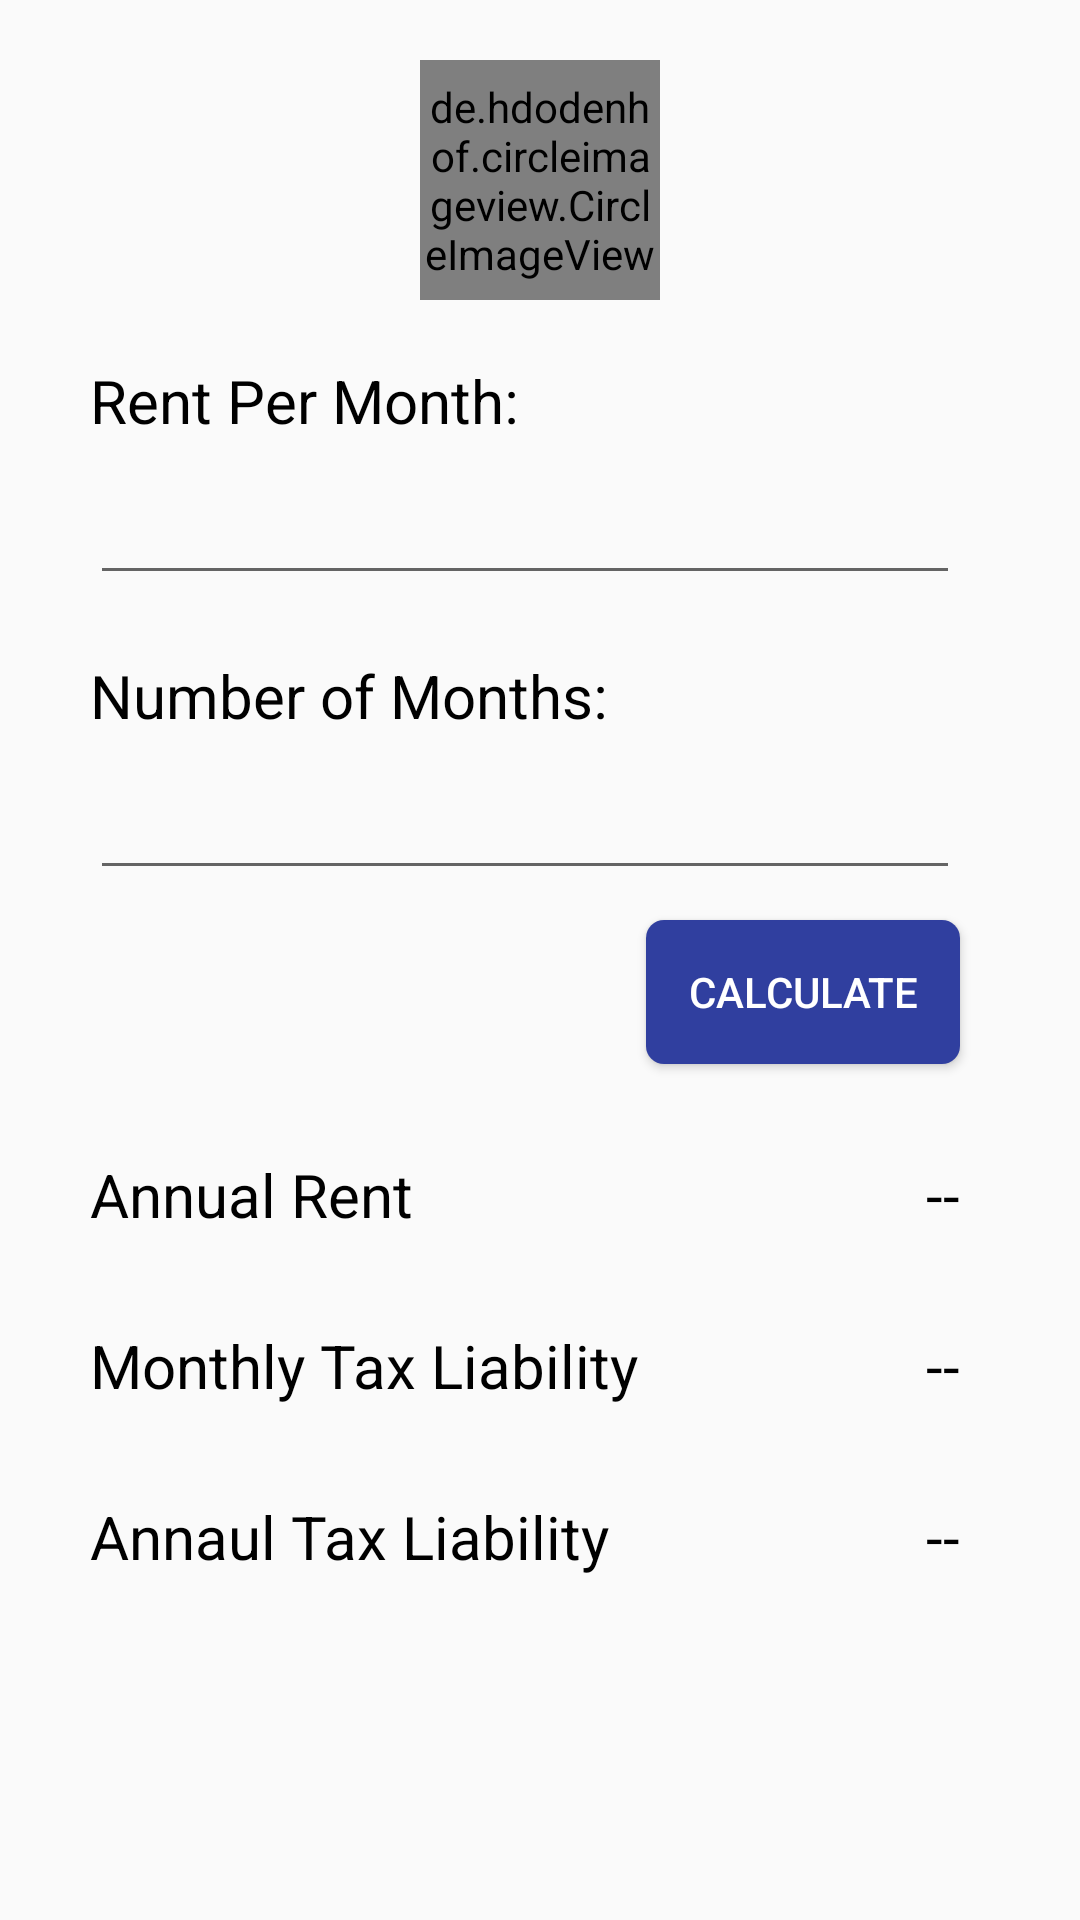

Produce the Android XML layout that renders to this screen, including the resource entries it uses.
<!-- AndroidManifest.xml: application theme AppTheme -->
<!-- res/layout/activity_rental_income.xml -->
<?xml version="1.0" encoding="utf-8"?>
<RelativeLayout xmlns:android="http://schemas.android.com/apk/res/android"
    xmlns:app="http://schemas.android.com/apk/res-auto"
    xmlns:tools="http://schemas.android.com/tools"
    android:layout_width="match_parent"
    android:layout_height="match_parent"
   >

    <de.hdodenhof.circleimageview.CircleImageView
        xmlns:app="http://schemas.android.com/apk/res-auto"
        android:id="@+id/rental_tax_image"
        android:layout_width="80dp"
        android:layout_height="80dp"
        android:layout_marginTop="20dp"
        android:src="@drawable/logo2"
        android:layout_centerHorizontal="true"
        app:civ_border_width="2dp"
        app:civ_border_color="#3F51B5"/>


    <TextView
        android:id="@+id/RentalTextview"
        android:layout_width="wrap_content"
        android:layout_height="wrap_content"
        android:layout_below="@+id/rental_tax_image"
        android:textColor="@android:color/black"
        android:layout_marginLeft="30dp"
        android:textSize="20dp"
        android:layout_marginTop="20dp"
        android:text="@string/RentPerMonth"/>

    <EditText
        android:id="@+id/RentalEdittext"
        android:layout_width="match_parent"
        android:layout_height="wrap_content"
        android:layout_below="@+id/RentalTextview"
        android:layout_marginLeft="30dp"
        android:layout_marginTop="10dp"
        android:layout_marginRight="40dp"
        android:inputType="numberDecimal"/>

    <TextView
        android:id="@+id/MonthsTextview"
        android:layout_width="wrap_content"
        android:layout_height="wrap_content"
        android:layout_below="@+id/RentalEdittext"
        android:textColor="@android:color/black"
        android:layout_marginLeft="30dp"
        android:textSize="20dp"
        android:layout_marginTop="20dp"
        android:text="@string/NumberofMonths"/>

    <EditText
        android:id="@+id/MonthsEdittext"
        android:layout_width="match_parent"
        android:layout_height="wrap_content"
        android:layout_below="@+id/MonthsTextview"
        android:layout_marginLeft="30dp"
        android:layout_marginTop="10dp"
        android:layout_marginRight="40dp"
        android:inputType="numberDecimal"/>


    <Button
        android:id="@+id/calculate"
        android:layout_width="wrap_content"
        android:layout_height="wrap_content"
        android:text="@string/Calculate"
        android:padding="14dp"
        android:textSize="14dp"
        android:layout_marginTop="10dp"
        android:layout_below="@+id/MonthsEdittext"
        android:layout_alignRight="@+id/MonthsEdittext"
        android:textColor="@android:color/white"
        android:background="@drawable/button_styling"
        android:onClick="CalculateTax_Click"/>

    <TextView
        android:layout_width="wrap_content"
        android:layout_height="wrap_content"
        android:layout_below="@+id/calculate"
        android:textColor="@android:color/black"
        android:layout_marginTop="30dp"
        android:text="@string/AnnualRent"
        android:layout_marginLeft="30dp"
        android:textSize="20dp"
        android:id="@+id/textAnnualRent"
        />
    <TextView
        android:layout_width="wrap_content"
        android:layout_height="wrap_content"
        android:layout_below="@+id/calculate"
        android:textColor="@android:color/black"
        android:layout_marginTop="30dp"
        android:text="--"
        android:layout_alignParentRight="true"
        android:layout_alignRight="@+id/textAnnualRent"
        android:layout_marginRight="40dp"
        android:textSize="20dp"
        android:id="@+id/valueAnnualRent"
        />

    <TextView
        android:layout_width="wrap_content"
        android:layout_height="wrap_content"
        android:layout_below="@+id/textAnnualRent"
        android:textColor="@android:color/black"
        android:layout_marginTop="30dp"
        android:text="@string/MonthlyTaxLiability"
        android:layout_marginLeft="30dp"
        android:textSize="20dp"
        android:id="@+id/textMonthlyLiability"
        />
    <TextView
        android:layout_width="wrap_content"
        android:layout_height="wrap_content"
        android:layout_below="@+id/textAnnualRent"
        android:textColor="@android:color/black"
        android:layout_marginTop="30dp"
        android:text="--"
        android:layout_alignParentRight="true"
        android:layout_alignRight="@+id/textMonthlyLiability"
        android:layout_marginRight="40dp"
        android:textSize="20dp"
        android:id="@+id/valueMonthlyLiability"
        />

    <TextView
        android:layout_width="wrap_content"
        android:layout_height="wrap_content"
        android:layout_below="@+id/textMonthlyLiability"
        android:textColor="@android:color/black"
        android:layout_marginTop="30dp"
        android:text="@string/AnnaulTaxLiability"
        android:layout_marginLeft="30dp"
        android:textSize="20dp"
        android:id="@+id/textAnnualLiability"
        />
    <TextView
        android:layout_width="wrap_content"
        android:layout_height="wrap_content"
        android:layout_below="@+id/textMonthlyLiability"
        android:textColor="@android:color/black"
        android:layout_marginTop="30dp"
        android:text="--"
        android:layout_alignParentRight="true"
        android:layout_alignRight="@+id/textAnnualLiability"
        android:layout_marginRight="40dp"
        android:textSize="20dp"
        android:id="@+id/valueAnnualLiability"
        />


</RelativeLayout>
<!-- resources referenced by this layout -->
<resources>
  <!-- drawable button_styling (drawable) -->
  <?xml version="1.0" encoding="utf-8"?>
  <selector xmlns:android="http://schemas.android.com/apk/res/android">
      <item android:state_pressed="false">
          <shape>
              <solid android:color="@color/app_color" />
              <corners
                  android:bottomLeftRadius="6dp"
                  android:bottomRightRadius="6dp"
                  android:topLeftRadius="6dp"
                  android:topRightRadius="6dp" />
          </shape>
      </item>
      <item android:state_pressed="true">
          <shape>
              <solid android:color="@color/button_pressed" />
              <corners
                  android:bottomLeftRadius="6dp"
                  android:bottomRightRadius="6dp"
                  android:topLeftRadius="6dp"
                  android:topRightRadius="6dp" />
          </shape>
      </item>
  </selector>
  <!-- drawable logo2: png bitmap (drawable, 23609 bytes) -->
  <string name="AnnaulTaxLiability">Annaul Tax Liability</string>
  <string name="AnnualRent">Annual Rent</string>
  <string name="Calculate">Calculate</string>
  <string name="MonthlyTaxLiability">Monthly Tax Liability</string>
  <string name="NumberofMonths">Number of Months:</string>
  <string name="RentPerMonth">Rent Per Month:</string>
  <style name="AppTheme" parent="Theme.AppCompat.Light.DarkActionBar">
          
          <item name="colorPrimary">@color/app_color</item>
          <item name="colorPrimaryDark">@color/colorPrimaryDark</item>
          <item name="colorAccent">@color/app_color</item>
      </style>
  <color name="app_color">#303F9F</color>
  <color name="button_pressed">#1f6f8c</color>
  <color name="colorPrimaryDark">#000000</color>
</resources>
